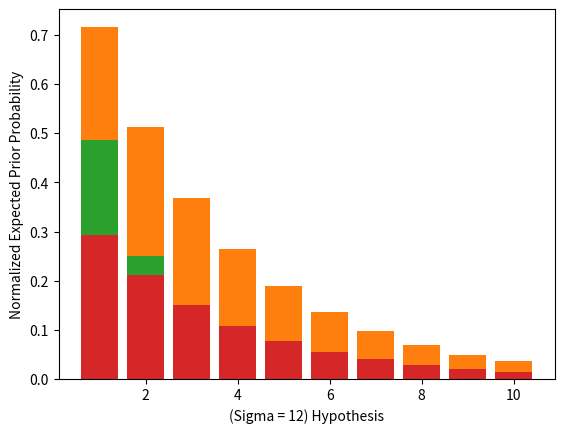

This figure's Python source:
import matplotlib.pyplot as plt
import math


def give_expected_size_prior(s1, s2, sig1, sig2):
    k = (s1/sig1) + (s2/sig2)
    prob = math.exp(-k)
    return prob


# Considering square hypothesis, s1 = s2 = 2k
def give_prior_distribution(h_range, sig1, sig2):
    i = h_range[0]
    j = h_range[-1]
    prior_dist = {}
    for k in range(i, j+1):
        prior_dist[k] = give_expected_size_prior(2*k, 2*k, sig1, sig2)
    return prior_dist


def plot_bar(prob_distribution, label_x, label_y):
    plt.xlabel(label_x)
    plt.ylabel(label_y)
    plt.bar(prob_distribution.keys(), prob_distribution.values())
    plt.show()


if __name__ == "__main__":

    # For sig = 6
    sigma_6 = give_prior_distribution((1, 10), 6, 6)
    # For sig = 12
    sigma_12 = give_prior_distribution((1, 10), 12, 12)
    sum_6 = sum(sigma_6.values())
    sum_12 = sum(sigma_12.values())
    print(sum_6)
    print(sum_12)
    print(sigma_6)
    print(sigma_12)
    plot_bar(sigma_6, "(Sigma = 6) Hypothesis", "Raw Expected Prior")
    plot_bar(sigma_12, "(Sigma = 12) Hypothesis", "Raw Expected Prior")
    sigma_6 = {k: v / sum_6 for k, v in sigma_6.items()}
    sigma_12 = {k: v / sum_12 for k, v in sigma_12.items()}
    plot_bar(sigma_6, "(Sigma = 6) Hypothesis", "Normalized Expected Prior Probability")
    plot_bar(sigma_12, "(Sigma = 12) Hypothesis", "Normalized Expected Prior Probability")
    print(sigma_6)
    print(sigma_12)
    print(sum(sigma_6.values()))
    print(sum(sigma_12.values()))



